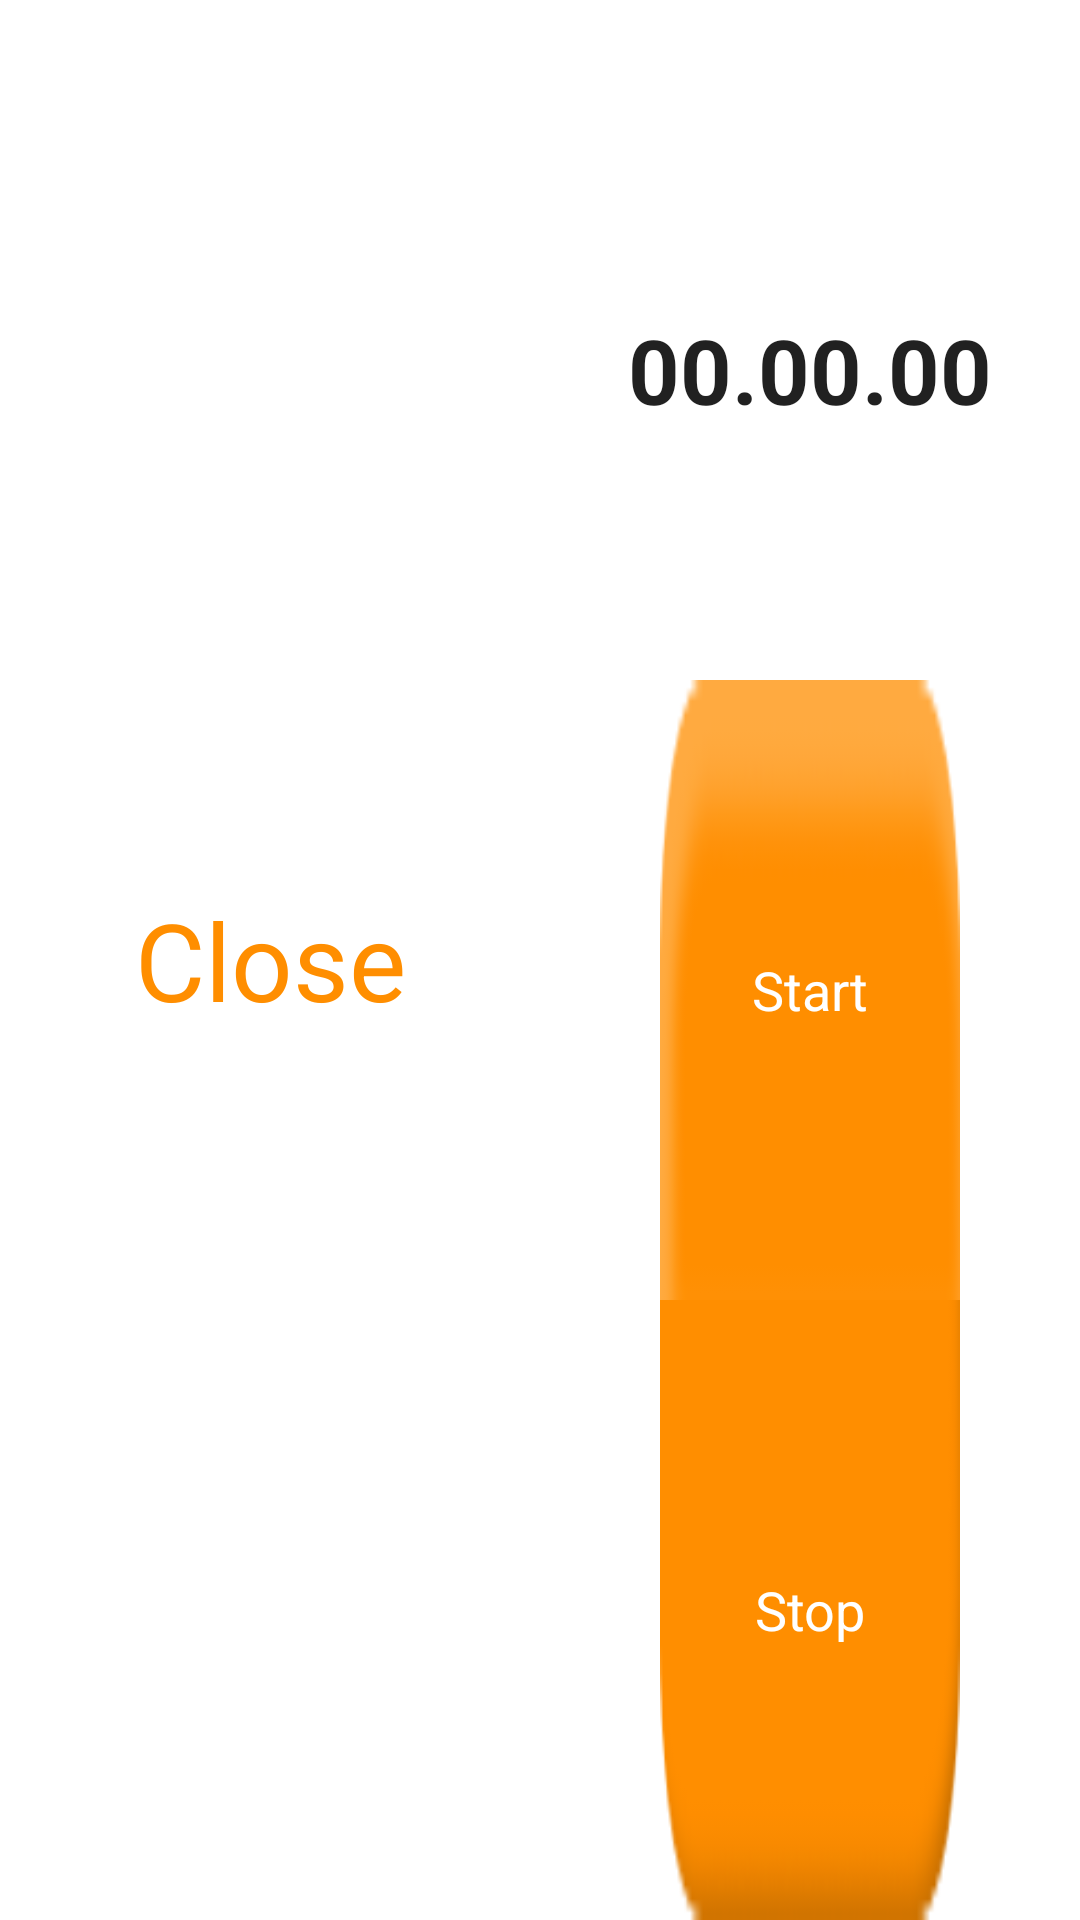

This screen was rendered from an Android layout file. Write that file and the resources it references.
<!-- AndroidManifest.xml: application theme Theme.AndroidRunner -->
<!-- res/layout/fragment_chronometer.xml -->
<?xml version="1.0" encoding="utf-8"?>
<LinearLayout xmlns:android="http://schemas.android.com/apk/res/android"
    xmlns:app="http://schemas.android.com/apk/res-auto"
    xmlns:tools="http://schemas.android.com/tools"
    android:layout_width="match_parent"
    android:layout_height="match_parent"
    tools:context=".fragment.ChronometerFragment"
    android:orientation="vertical"
    android:weightSum="2">

    <LinearLayout
        android:layout_width="match_parent"
        android:layout_height="match_parent"
        android:orientation="horizontal">


        <androidx.constraintlayout.widget.ConstraintLayout
            android:layout_width="0dp"
            android:layout_height="match_parent"
            android:layout_weight="1">

            <androidx.appcompat.widget.AppCompatButton
                android:id="@+id/left_side_run_button"
                android:layout_width="150dp"
                android:layout_height="150dp"
                android:layout_weight="1"
                android:background="@null"
                android:scaleType="fitCenter"
                android:text="Close"
                android:textAppearance="@style/close"
                app:layout_constraintBottom_toBottomOf="parent"
                app:layout_constraintEnd_toEndOf="parent"
                app:layout_constraintStart_toStartOf="parent"
                app:layout_constraintTop_toTopOf="parent" />

        </androidx.constraintlayout.widget.ConstraintLayout>

        <LinearLayout
            android:layout_width="0dp"
            android:layout_height="match_parent"
            android:orientation="vertical"
            android:layout_weight="1">

            <Chronometer
                android:layout_width="wrap_content"
                android:layout_height="0dp"
                android:layout_weight="1"
                android:gravity="center"
                android:format="00.00.00"
                android:id="@+id/chronometer"
                android:layout_gravity="center_horizontal"
                android:layout_marginHorizontal="15dp"
                android:layout_marginTop="20dp"
                android:textSize="30sp"
                android:textStyle="bold"/>

            <androidx.appcompat.widget.AppCompatButton
                android:layout_width="match_parent"
                android:layout_height="0dp"
                android:layout_weight="1"
                android:layout_gravity="center"
                android:gravity="center"
                android:text="Start"
                android:background="@drawable/chronometer_start_button_states"
                android:textAppearance="@style/start_stop"
                android:layout_marginHorizontal="40dp"
                android:id="@+id/start_chronometer_btn"/>

            <androidx.appcompat.widget.AppCompatButton
                android:layout_width="match_parent"
                android:layout_height="0dp"
                android:layout_weight="1"
                android:layout_gravity="center"
                android:gravity="center"
                android:layout_marginHorizontal="40dp"
                android:text="Stop"
                android:textAppearance="@style/start_stop"
                android:background="@drawable/chronometer_stop_button_states"
                android:id="@+id/stop_chronometer_btn"/>
        </LinearLayout>
    </LinearLayout>
</LinearLayout>
<!-- resources referenced by this layout -->
<resources>
  <!-- drawable chronometer_start_button_states (drawable) -->
  <?xml version="1.0" encoding="utf-8"?>
  <selector xmlns:android="http://schemas.android.com/apk/res/android">
      <item
          android:state_enabled="true"
          android:drawable="@drawable/start_chronometer_enabled"/>
      <item
          android:state_enabled="false"
          android:drawable="@drawable/start_chronometer_disabled"/>
  </selector>
  <!-- drawable chronometer_stop_button_states (drawable) -->
  <?xml version="1.0" encoding="utf-8"?>
  <selector xmlns:android="http://schemas.android.com/apk/res/android">
      <item
          android:state_enabled="true"
          android:drawable="@drawable/stop_chronometer_enabled"/>
      <item
          android:state_enabled="false"
          android:drawable="@drawable/stop_chronometer_disabled"/>
  </selector>
  <style name="close">
          <item name="android:textSize">36sp</item>
          <item name="android:textColor">#FF8E00</item>
          <item name="fontFamily">@font/montserrat_bold</item>
      </style>
  <style name="start_stop">
          <item name="android:textSize">18sp</item>
          <item name="android:textColor">#FFFFFF</item>
          <item name="fontFamily">@font/montserrat_bold</item>
      </style>
  <style name="Theme.AndroidRunner" parent="Theme.MaterialComponents.DayNight.NoActionBar">
          
          <item name="colorPrimary">@color/purple_500</item>
          <item name="colorPrimaryVariant">@color/purple_700</item>
          <item name="colorOnPrimary">@color/white</item>
          
          <item name="colorSecondary">@color/teal_200</item>
          <item name="colorSecondaryVariant">@color/teal_700</item>
          <item name="colorOnSecondary">@color/black</item>
          
          <item name="android:statusBarColor" tools:targetApi="l">?attr/colorPrimaryVariant</item>
          
      </style>
  <!-- drawable start_chronometer_enabled: png bitmap (drawable, 1483 bytes) -->
  <!-- drawable start_chronometer_disabled: png bitmap (drawable, 1237 bytes) -->
  <!-- drawable stop_chronometer_enabled: png bitmap (drawable, 1073 bytes) -->
  <!-- drawable stop_chronometer_disabled: png bitmap (drawable, 1053 bytes) -->
  <color name="purple_500">#FF6200EE</color>
  <color name="purple_700">#FF3700B3</color>
  <color name="white">#FFFFFFFF</color>
  <color name="teal_200">#FF03DAC5</color>
  <color name="teal_700">#FF018786</color>
  <color name="black">#FF000000</color>
</resources>
